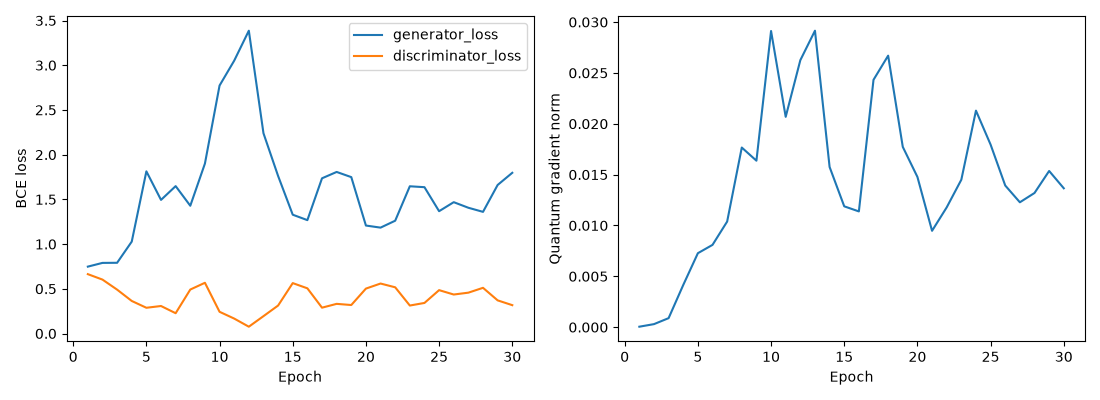

The data file committed next to this chart (first rows):
epoch, generator_loss, discriminator_loss, quantum_gradient_norm
1, 0.7481, 0.6641, 4.855068736821735e-05
2, 0.7899, 0.6032, 0.0003008
3, 0.7911, 0.4909, 0.0008888
4, 1.028, 0.3643, 0.004149
5, 1.814, 0.2881, 0.007275
6, 1.494, 0.3078, 0.008093
7, 1.648, 0.2273, 0.01039
8, 1.429, 0.4919, 0.01766
9, 1.9, 0.5675, 0.01637
10, 2.773, 0.2431, 0.02912
11, 3.051, 0.1673, 0.02068
12, 3.386, 0.07651, 0.02625
13, 2.24, 0.1944, 0.02915
14, 1.762, 0.3131, 0.01575
15, 1.329, 0.564, 0.01188
16, 1.268, 0.5056, 0.01138
17, 1.736, 0.2892, 0.02432
18, 1.807, 0.3319, 0.0267
19, 1.749, 0.3189, 0.01773
20, 1.208, 0.5026, 0.01477
21, 1.184, 0.5591, 0.009476
22, 1.262, 0.517, 0.01178
23, 1.647, 0.3131, 0.0145
24, 1.636, 0.3421, 0.02129
25, 1.368, 0.4853, 0.01795
26, 1.469, 0.4362, 0.01393
27, 1.406, 0.457, 0.01228
28, 1.361, 0.5112, 0.0132
29, 1.661, 0.3709, 0.01536
30, 1.797, 0.3174, 0.01366
